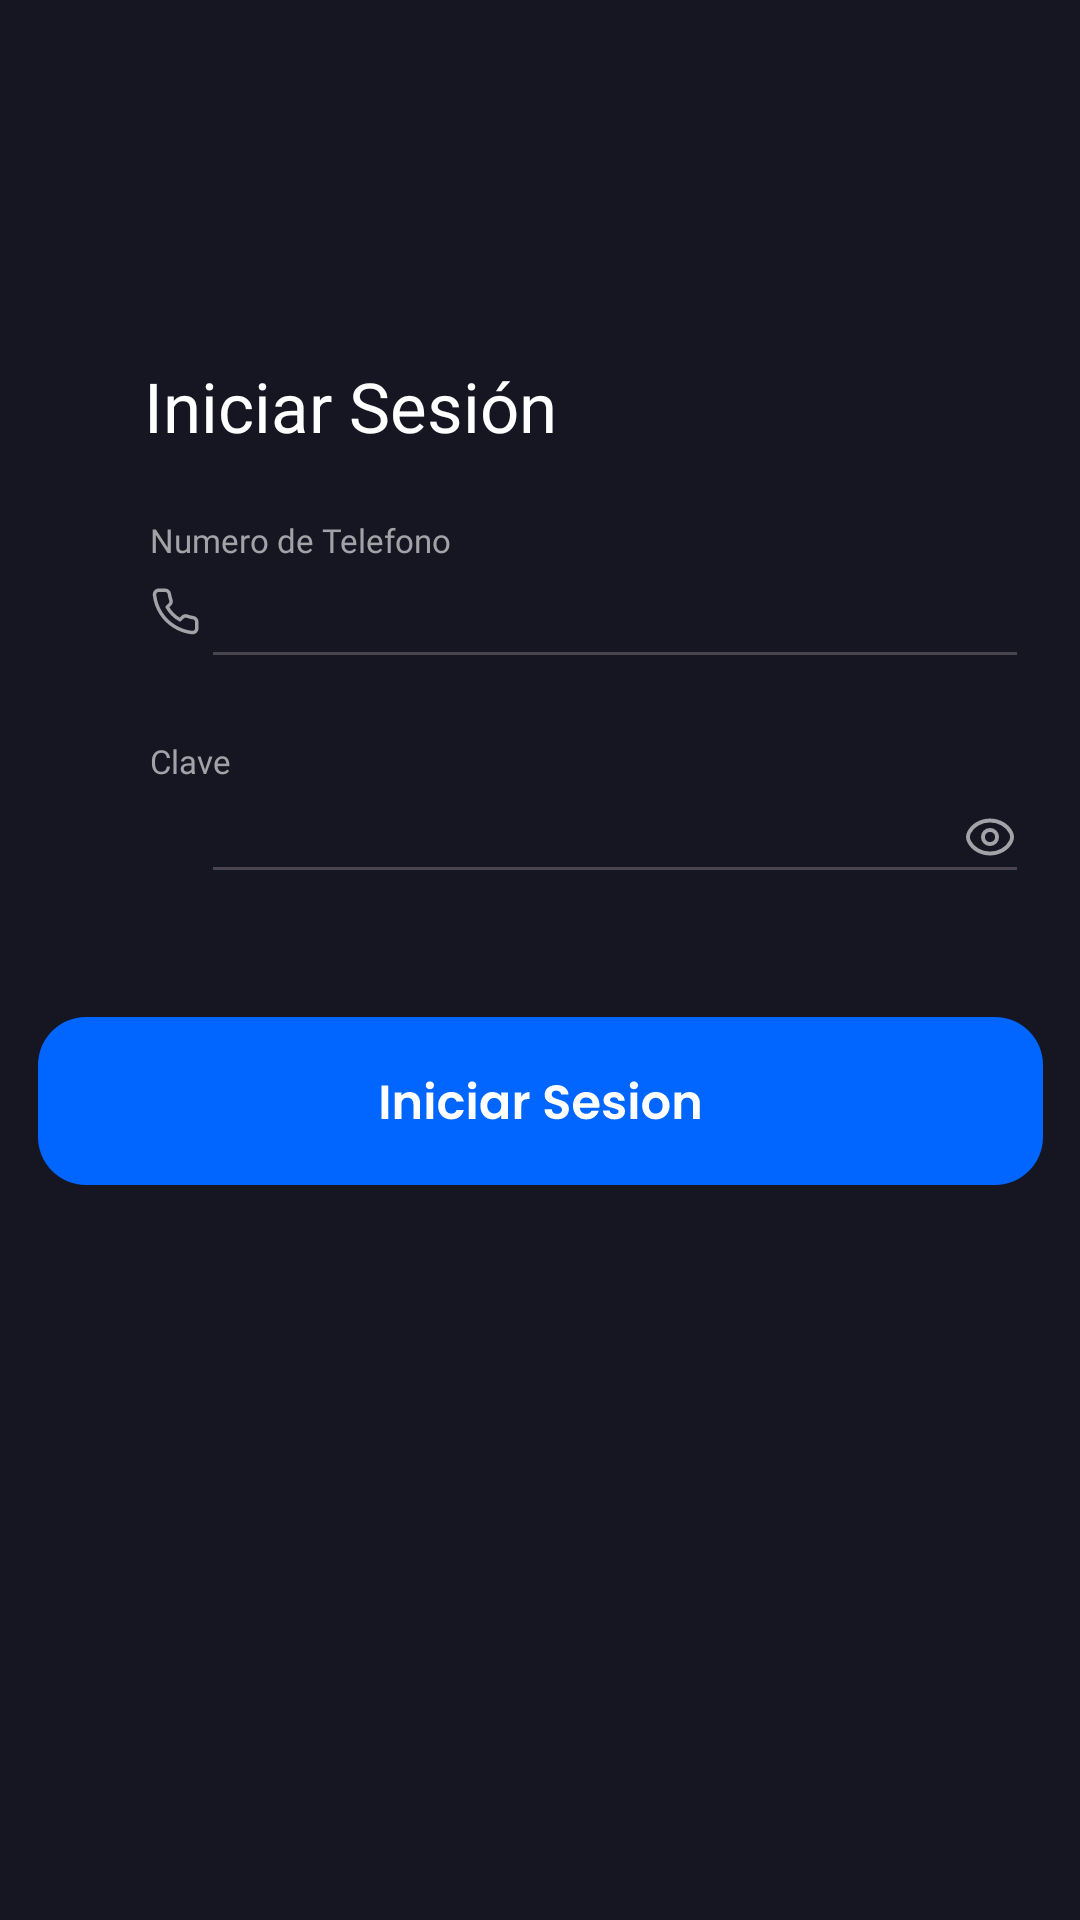

Android layout source for this screen:
<!-- AndroidManifest.xml: application theme Theme.Noqui -->
<!-- res/layout/activity_login.xml -->
<?xml version="1.0" encoding="utf-8"?>
<androidx.constraintlayout.widget.ConstraintLayout xmlns:android="http://schemas.android.com/apk/res/android"
    xmlns:app="http://schemas.android.com/apk/res-auto"
    xmlns:tools="http://schemas.android.com/tools"
    android:id="@+id/main"
    android:layout_width="match_parent"
    android:layout_height="match_parent"
    android:background="#161622"
    tools:context=".Login">

    <TextView
        android:id="@+id/iniciarSesionText"
        android:layout_width="wrap_content"
        android:layout_height="wrap_content"
        android:layout_marginStart="48dp"
        android:layout_marginTop="120dp"
        android:fontFamily="@font/poppins_medium"
        android:text="Iniciar Sesión"
        android:textColor="#FFFFFF"
        android:textSize="23sp"
        app:layout_constraintStart_toStartOf="parent"
        app:layout_constraintTop_toTopOf="parent" />

    <ImageButton
        android:id="@+id/botonIniciar"
        android:layout_width="wrap_content"
        android:layout_height="wrap_content"
        android:layout_marginStart="38dp"
        android:layout_marginTop="41dp"
        android:layout_marginEnd="38dp"
        android:background="@android:color/transparent"
        app:layout_constraintEnd_toEndOf="parent"
        app:layout_constraintStart_toStartOf="parent"
        app:layout_constraintTop_toBottomOf="@+id/editClave"
        app:srcCompat="@drawable/lg_iniciarsesion_azul" />

    <ImageButton
        android:id="@+id/botonVolver"
        android:layout_width="wrap_content"
        android:layout_height="wrap_content"
        android:layout_marginStart="16dp"
        android:layout_marginTop="32dp"
        android:background="@android:color/transparent"
        app:layout_constraintStart_toStartOf="parent"
        app:layout_constraintTop_toTopOf="parent"
        app:srcCompat="@drawable/lg_boton_volver" />

    <EditText
        android:id="@+id/editClave"
        android:layout_width="276dp"
        android:layout_height="36dp"
        android:layout_marginTop="1dp"
        android:ems="10"
        android:inputType="numberPassword"
        android:textSize="11sp"
        app:layout_constraintStart_toEndOf="@+id/logoCandado"
        app:layout_constraintTop_toBottomOf="@+id/claveText" />

    <TextView
        android:id="@+id/telefonoText"
        android:layout_width="wrap_content"
        android:layout_height="wrap_content"
        android:layout_marginStart="50dp"
        android:layout_marginTop="22dp"
        android:fontFamily="@font/poppins_medium"
        android:text="Numero de Telefono"
        android:textColor="#A2A2A7"
        android:textSize="11sp"
        app:layout_constraintStart_toStartOf="parent"
        app:layout_constraintTop_toBottomOf="@+id/iniciarSesionText" />

    <ImageView
        android:id="@+id/logoTelefono"
        android:layout_width="17sp"
        android:layout_height="17sp"
        android:layout_marginStart="50dp"
        android:layout_marginTop="8dp"
        app:layout_constraintStart_toStartOf="parent"
        app:layout_constraintTop_toBottomOf="@+id/telefonoText"
        app:srcCompat="@drawable/lg_telefono" />

    <ImageView
        android:id="@+id/logoCandado"
        android:layout_width="17sp"
        android:layout_height="17sp"
        android:layout_marginStart="50dp"
        android:layout_marginTop="7dp"
        app:layout_constraintStart_toStartOf="parent"
        app:layout_constraintTop_toBottomOf="@+id/claveText"
        app:srcCompat="@drawable/lg_candado" />

    <EditText
        android:id="@+id/editTelefono"
        android:layout_width="276dp"
        android:layout_height="39dp"
        android:ems="10"
        android:inputType="number"
        android:textSize="14sp"
        app:layout_constraintStart_toEndOf="@+id/logoTelefono"
        app:layout_constraintTop_toBottomOf="@+id/telefonoText" />

    <TextView
        android:id="@+id/claveText"
        android:layout_width="wrap_content"
        android:layout_height="wrap_content"
        android:layout_marginStart="50dp"
        android:layout_marginTop="20dp"
        android:fontFamily="@font/poppins_medium"
        android:text="Clave"
        android:textColor="#A2A2A7"
        android:textSize="11sp"
        app:layout_constraintStart_toStartOf="parent"
        app:layout_constraintTop_toBottomOf="@+id/editTelefono" />

    <ImageButton
        android:id="@+id/botonVerClave"
        android:layout_width="wrap_content"
        android:layout_height="wrap_content"
        android:layout_marginEnd="2dp"
        android:layout_marginBottom="2dp"
        android:background="@android:color/transparent"
        app:layout_constraintBottom_toBottomOf="@+id/editClave"
        app:layout_constraintEnd_toEndOf="@+id/editClave"
        app:layout_constraintTop_toTopOf="@+id/editClave"
        app:srcCompat="@drawable/lg_ver_contrasena" />
</androidx.constraintlayout.widget.ConstraintLayout>
<!-- resources referenced by this layout -->
<resources>
  <!-- drawable lg_iniciarsesion_azul: vector/xml drawable (drawable, 8060 chars, omitted) -->
  <!-- drawable lg_telefono (drawable) -->
  <vector xmlns:android="http://schemas.android.com/apk/res/android"
      android:width="22dp"
      android:height="22dp"
      android:viewportWidth="22"
      android:viewportHeight="22">
    <path
        android:pathData="M20.167,15.51V18.26C20.168,18.515 20.115,18.768 20.013,19.002C19.911,19.236 19.761,19.446 19.573,19.618C19.385,19.791 19.163,19.922 18.921,20.004C18.679,20.086 18.423,20.116 18.168,20.093C15.348,19.787 12.638,18.823 10.257,17.279C8.043,15.872 6.165,13.994 4.757,11.779C3.208,9.388 2.244,6.665 1.943,3.832C1.92,3.578 1.951,3.323 2.032,3.082C2.113,2.84 2.244,2.619 2.415,2.431C2.587,2.243 2.796,2.092 3.028,1.99C3.261,1.887 3.513,1.834 3.767,1.833H6.517C6.962,1.829 7.394,1.987 7.731,2.277C8.068,2.567 8.289,2.97 8.351,3.41C8.467,4.29 8.682,5.154 8.992,5.986C9.116,6.314 9.143,6.671 9.069,7.013C8.996,7.356 8.826,7.671 8.58,7.92L7.416,9.084C8.721,11.379 10.621,13.279 12.916,14.584L14.08,13.42C14.329,13.174 14.644,13.004 14.987,12.931C15.33,12.858 15.686,12.884 16.014,13.007C16.846,13.318 17.71,13.533 18.59,13.649C19.035,13.712 19.442,13.936 19.733,14.279C20.023,14.623 20.178,15.061 20.167,15.51Z"
        android:strokeLineJoin="round"
        android:strokeWidth="1.5"
        android:fillColor="#00000000"
        android:strokeColor="#A2A2A7"
        android:strokeLineCap="round"/>
  </vector>
  <!-- drawable lg_ver_contrasena (drawable) -->
  <vector xmlns:android="http://schemas.android.com/apk/res/android"
      android:width="22dp"
      android:height="22dp"
      android:viewportWidth="22"
      android:viewportHeight="22">
    <group>
      <clip-path
          android:pathData="M0,0h22v22h-22z"/>
      <path
          android:pathData="M9.335,12.668C8.414,11.748 8.414,10.254 9.335,9.331C10.256,8.411 11.75,8.411 12.672,9.331C13.593,10.252 13.593,11.746 12.672,12.668C11.75,13.591 10.257,13.591 9.335,12.668Z"
          android:strokeLineJoin="round"
          android:strokeWidth="1.3"
          android:fillColor="#00000000"
          android:strokeColor="#A2A2A7"
          android:strokeLineCap="round"/>
      <path
          android:pathData="M18.34,11.002C18.34,11.52 18.216,12.033 17.976,12.505C16.741,14.939 14.012,16.505 11.003,16.505C7.994,16.505 5.265,14.939 4.03,12.505C3.791,12.033 3.667,11.52 3.667,11.002C3.667,10.484 3.791,9.972 4.03,9.499C5.265,7.065 7.994,5.5 11.003,5.5C14.012,5.5 16.741,7.065 17.976,9.499C18.216,9.972 18.34,10.484 18.34,11.002Z"
          android:strokeLineJoin="round"
          android:strokeWidth="1.3"
          android:fillColor="#00000000"
          android:strokeColor="#A2A2A7"
          android:strokeLineCap="round"/>
    </group>
  </vector>
  <style name="Theme.Noqui" parent="Theme.Material3.DayNight.NoActionBar">
      </style>
</resources>
